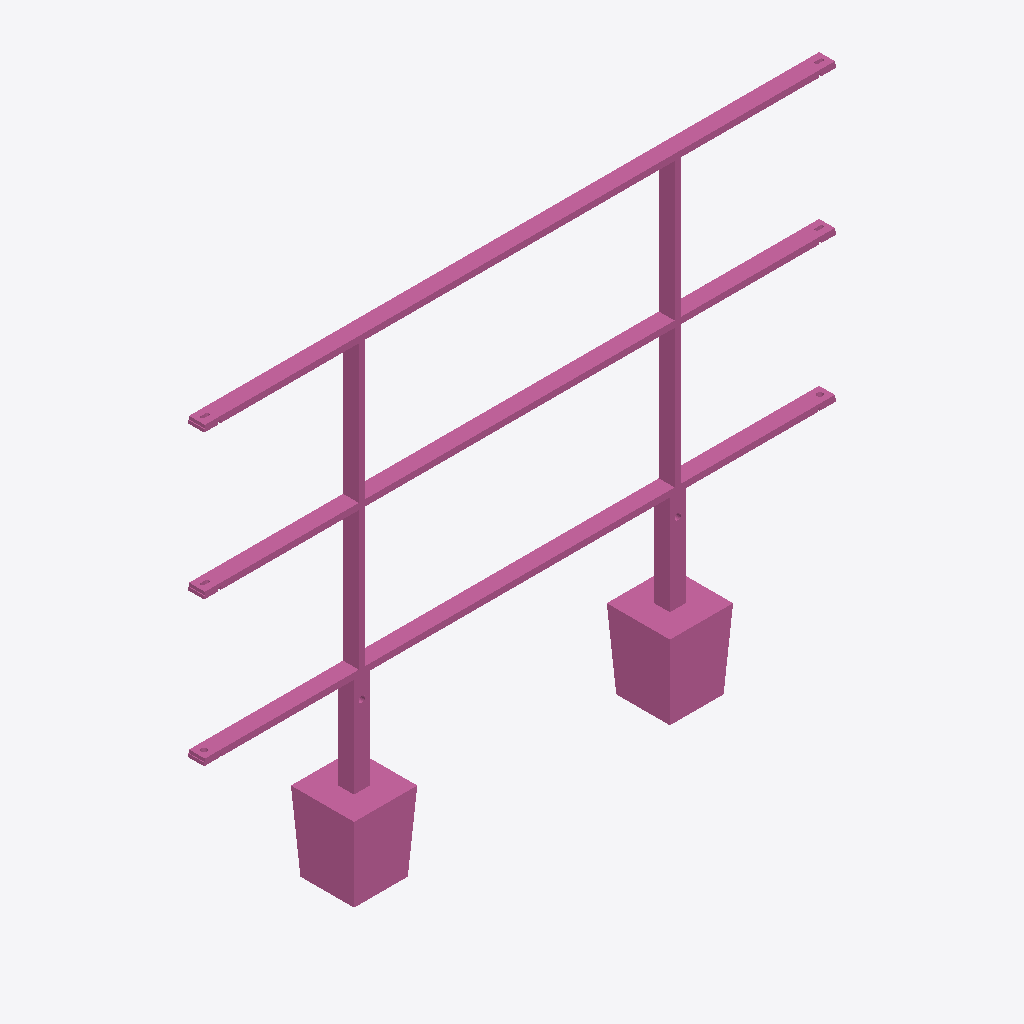
Isometric view of an IFC building model (IFC-SPF (STEP), schema IFC4, length unit metre), seen from the south-west, elements coloured by IFC class: 1 railing (pink).
Extent 2.0 m × 0.2 m × 1.5 m (x, y, z). Storeys (1): Ebene 0 at 0.00 m. Elements (1): 1 IfcRailing.

HEADER;
FILE_DESCRIPTION(('ViewDefinition [CoordinationView_V2.0]','ExchangeRequirement []'),'2;1');
FILE_NAME('','2024-05-07T10:23:33',(''),(''),'ODA IFC SDK 22.6','22.1.1.516 - Exporter 22.1.1.516 - Default UI','');
FILE_SCHEMA(('IFC4'));
ENDSEC;
DATA;
#93=IFCPROJECT('3JkdSrIPPFBg8WI9Yiw3Uw',#20,'',$,$,'','',(#86),#83);
#105=IFCSITE('3JkdSrIPPFBg8WI9Yiw3Uu',#20,'Default',$,$,#104,$,$,.ELEMENT.,(42,24,53,508911),(-71,-15,-29,-58837),0.0,$,$);
#95=IFCBUILDING('3JkdSrIPPFBg8WI9Yiw3Ux',#20,'',$,$,#16,$,'',.ELEMENT.,$,$,#94);
#98=IFCBUILDINGSTOREY('3JkdSrIPPFBg8WI9XJ5yzH',#20,'Ebene 0',$,'Ebene:Ebene 1',#97,$,'Ebene 0',.ELEMENT.,0.0);
#607=IFCRAILING('1i6pAm_OnA7es5OO9i1h5z',#20,'DB_Gelaender_S02_S15:DB_Gelaender_S02_S15:5976',$,'DB_Gelaender_S02_S15:DB_Gelaender_S02_S15',#606,#603,'5976',.NOTDEFINED.);
ENDSEC;
